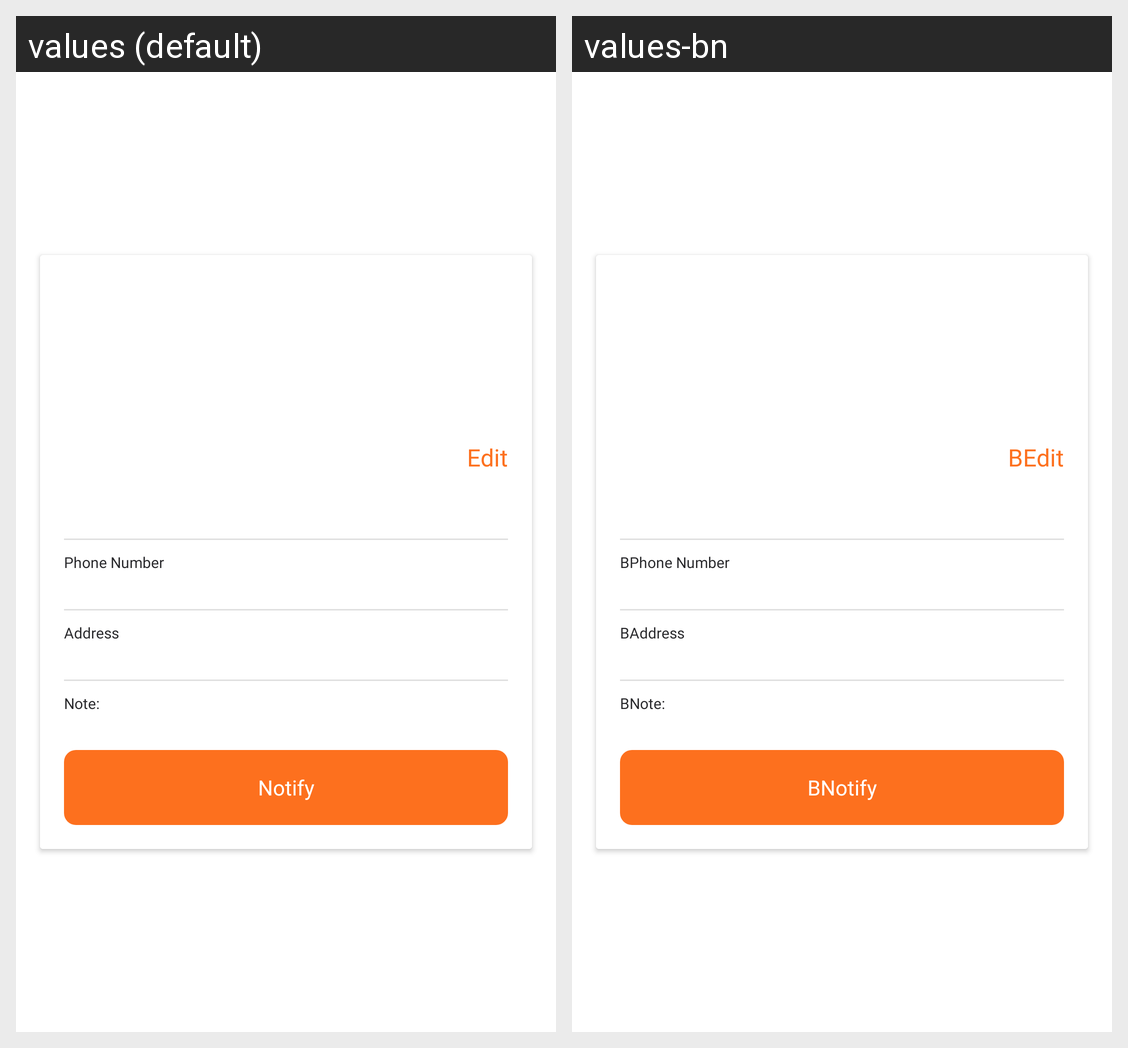

Locale-by-locale string values for the Android screen shown in this grid:
Android screen res/layout/single_entry_details_popup.xml rendered under 2 locales, left to right: values (default), values-bn. Device: Nexus 5 (rendered at 1080×1920; each locale shown at half size, 540×960, under a caption strip naming it); theme Theme.Intercom.
Strings drawn on this screen, with the default value and each locale's value (text and hints the layout hard-codes, and strings that could not be matched under every locale, appear in the picture but are not listed):

edit
  values: Edit
  values-bn: BEdit

phone_number
  values: Phone Number
  values-bn: BPhone Number

address
  values: Address
  values-bn: BAddress

note_1
  values: Note:
  values-bn: BNote:

notify
  values: Notify
  values-bn: BNotify
